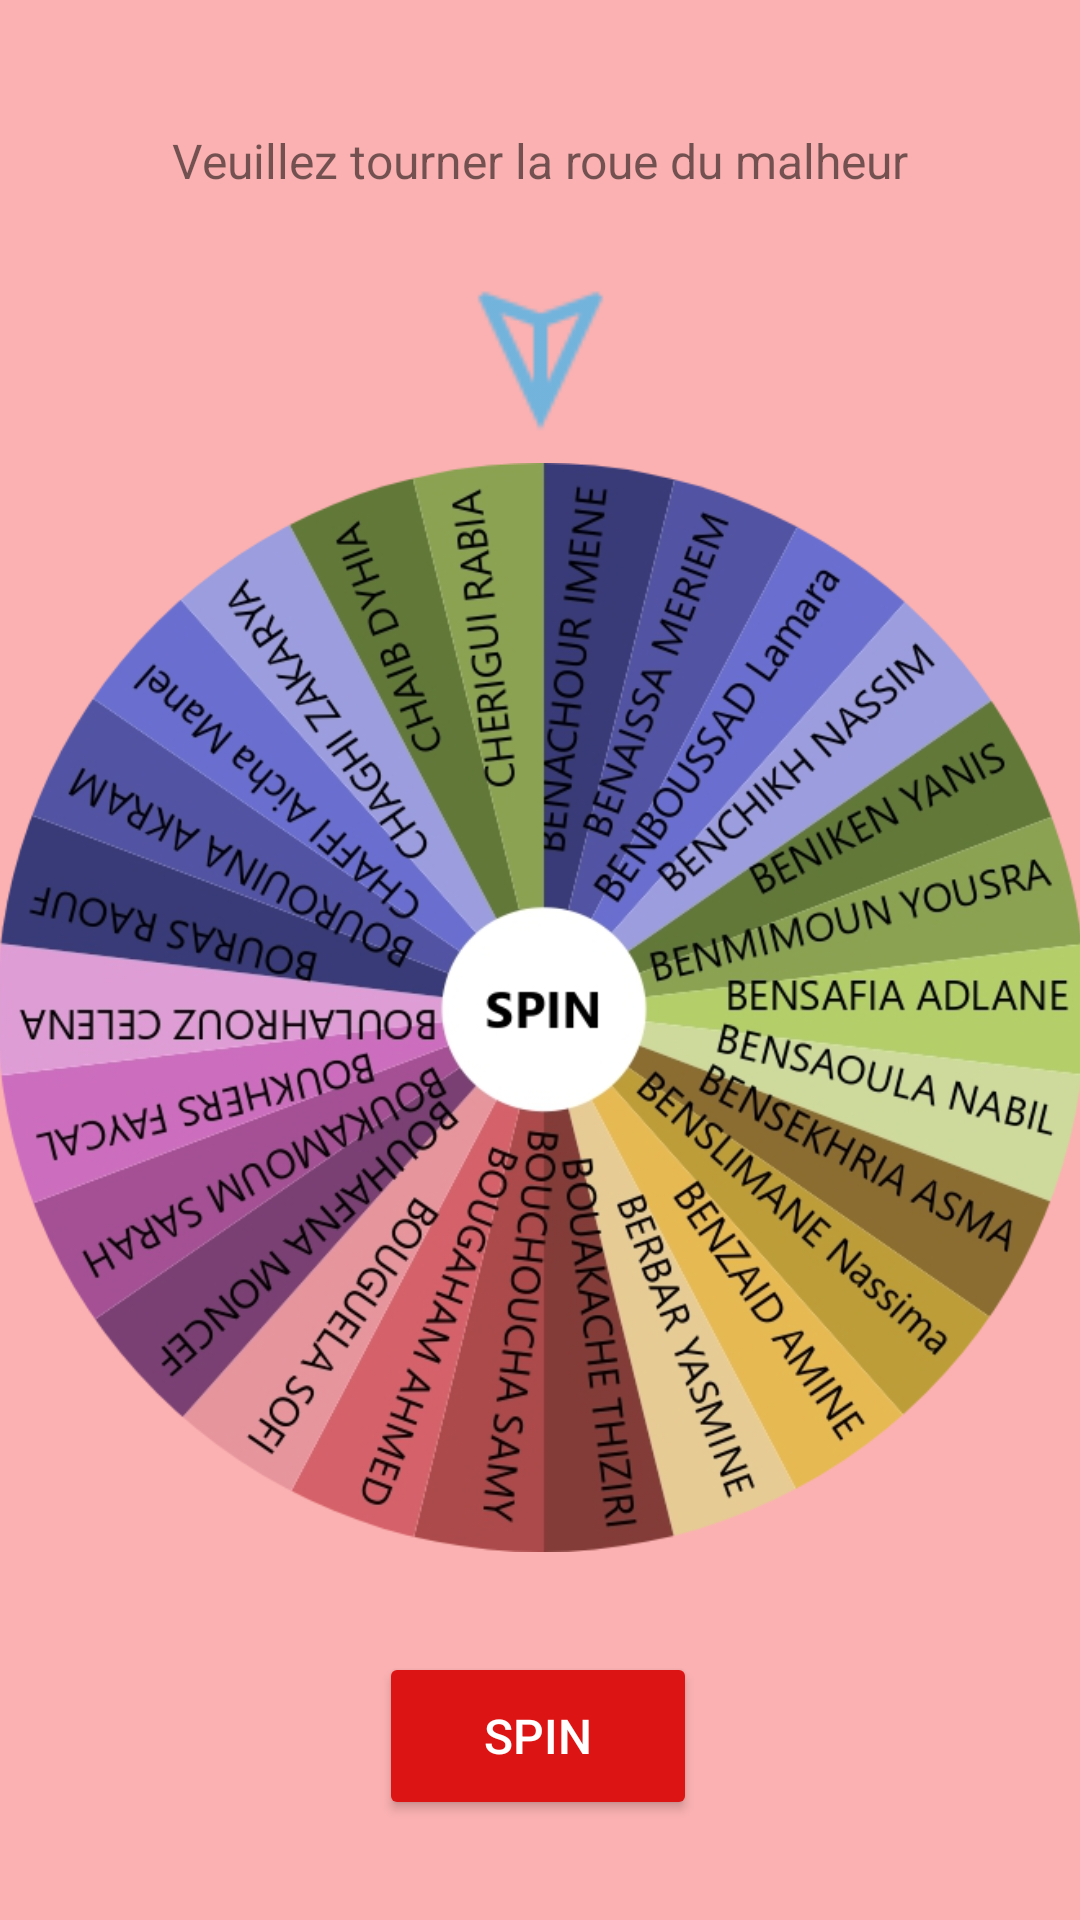

Write the Android layout XML for this screen, with the resource values it uses.
<!-- AndroidManifest.xml: application theme Theme.WheelOfMisfortune -->
<!-- res/layout/activity_g2.xml -->
<?xml version="1.0" encoding="utf-8"?>
<androidx.constraintlayout.widget.ConstraintLayout xmlns:android="http://schemas.android.com/apk/res/android"
    xmlns:app="http://schemas.android.com/apk/res-auto"
    xmlns:tools="http://schemas.android.com/tools"
    android:background="#FBB1B1"
    android:layout_width="match_parent"
    android:layout_height="match_parent"
    tools:context=".ActivityG2">

    <TextView
        android:id="@+id/textView"
        android:layout_width="wrap_content"
        android:layout_height="wrap_content"
        android:text="Veuillez tourner la roue du malheur"
        android:textSize="16sp"
        app:layout_constraintBottom_toTopOf="@+id/imageView"
        app:layout_constraintEnd_toEndOf="parent"
        app:layout_constraintStart_toStartOf="parent"
        app:layout_constraintTop_toTopOf="parent"
        app:layout_constraintVertical_bias="0.63" />

    <ImageView
        android:id="@+id/imageView"
        android:layout_width="55dp"
        android:layout_height="62dp"
        app:layout_constraintBottom_toTopOf="@+id/wheelg1"
        app:layout_constraintEnd_toEndOf="parent"
        app:layout_constraintStart_toStartOf="parent"
        app:layout_constraintTop_toTopOf="parent"
        app:layout_constraintVertical_bias="1.0"
        app:srcCompat="@drawable/target" />

    <Button
        android:id="@+id/spin"
        android:layout_width="64dp"
        android:layout_height="60dp"
        android:background="@color/cardview_shadow_end_color"
        android:backgroundTint="#00FF1100"
        android:rotation="0"
        android:text="SPIN"
        android:textColor="#00FFFFFF"
        app:layout_constraintBottom_toBottomOf="parent"
        app:layout_constraintEnd_toEndOf="parent"
        app:layout_constraintHorizontal_bias="0.512"
        app:layout_constraintStart_toStartOf="parent"
        app:layout_constraintTop_toTopOf="parent"
        app:layout_constraintVertical_bias="0.53" />

    <ImageView
        android:id="@+id/wheelg1"
        android:layout_width="363dp"
        android:layout_height="369dp"
        app:layout_constraintBottom_toBottomOf="parent"
        app:layout_constraintEnd_toEndOf="parent"
        app:layout_constraintStart_toStartOf="parent"
        app:layout_constraintTop_toTopOf="parent"
        app:layout_constraintVertical_bias="0.559"
        app:srcCompat="@drawable/wheelg2" />

    <Button
        android:id="@+id/spin2"
        android:layout_width="106dp"
        android:layout_height="56dp"
        android:backgroundTint="#DC1414"
        android:text="SPIN"
        android:textAllCaps="false"
        android:textColor="#FFFFFF"
        android:textSize="16sp"
        app:cornerRadius="5dp"
        app:layout_constraintBottom_toBottomOf="parent"
        app:layout_constraintEnd_toEndOf="parent"
        app:layout_constraintHorizontal_bias="0.498"
        app:layout_constraintStart_toStartOf="parent"
        app:layout_constraintTop_toBottomOf="@+id/wheelg1"
        app:layout_constraintVertical_bias="0.475" />

</androidx.constraintlayout.widget.ConstraintLayout>
<!-- resources referenced by this layout -->
<resources>
  <!-- drawable target: png bitmap (drawable, 985 bytes) -->
  <!-- drawable wheelg2: png bitmap (drawable, 458514 bytes) -->
  <style name="Theme.WheelOfMisfortune" parent="Theme.MaterialComponents.Light.DarkActionBar">
          
          <item name="colorPrimary">@color/blueweird</item>
          <item name="colorPrimaryVariant">@color/purple_700</item>
          <item name="colorOnPrimary">@color/white</item>
          
          <item name="colorSecondary">@color/blueweird</item>
          <item name="colorSecondaryVariant">@color/teal_700</item>
          <item name="colorOnSecondary">@color/black</item>
          
          <item name="android:statusBarColor">@color/blueweird2</item>
      </style>
  <color name="blueweird">#FF638EE4</color>
  <color name="purple_700">#AA0000</color>
  <color name="white">#FFFFFF</color>
  <color name="teal_700">#FF018786</color>
  <color name="black">#FF000000</color>
  <color name="blueweird2">#5578BD</color>
</resources>
